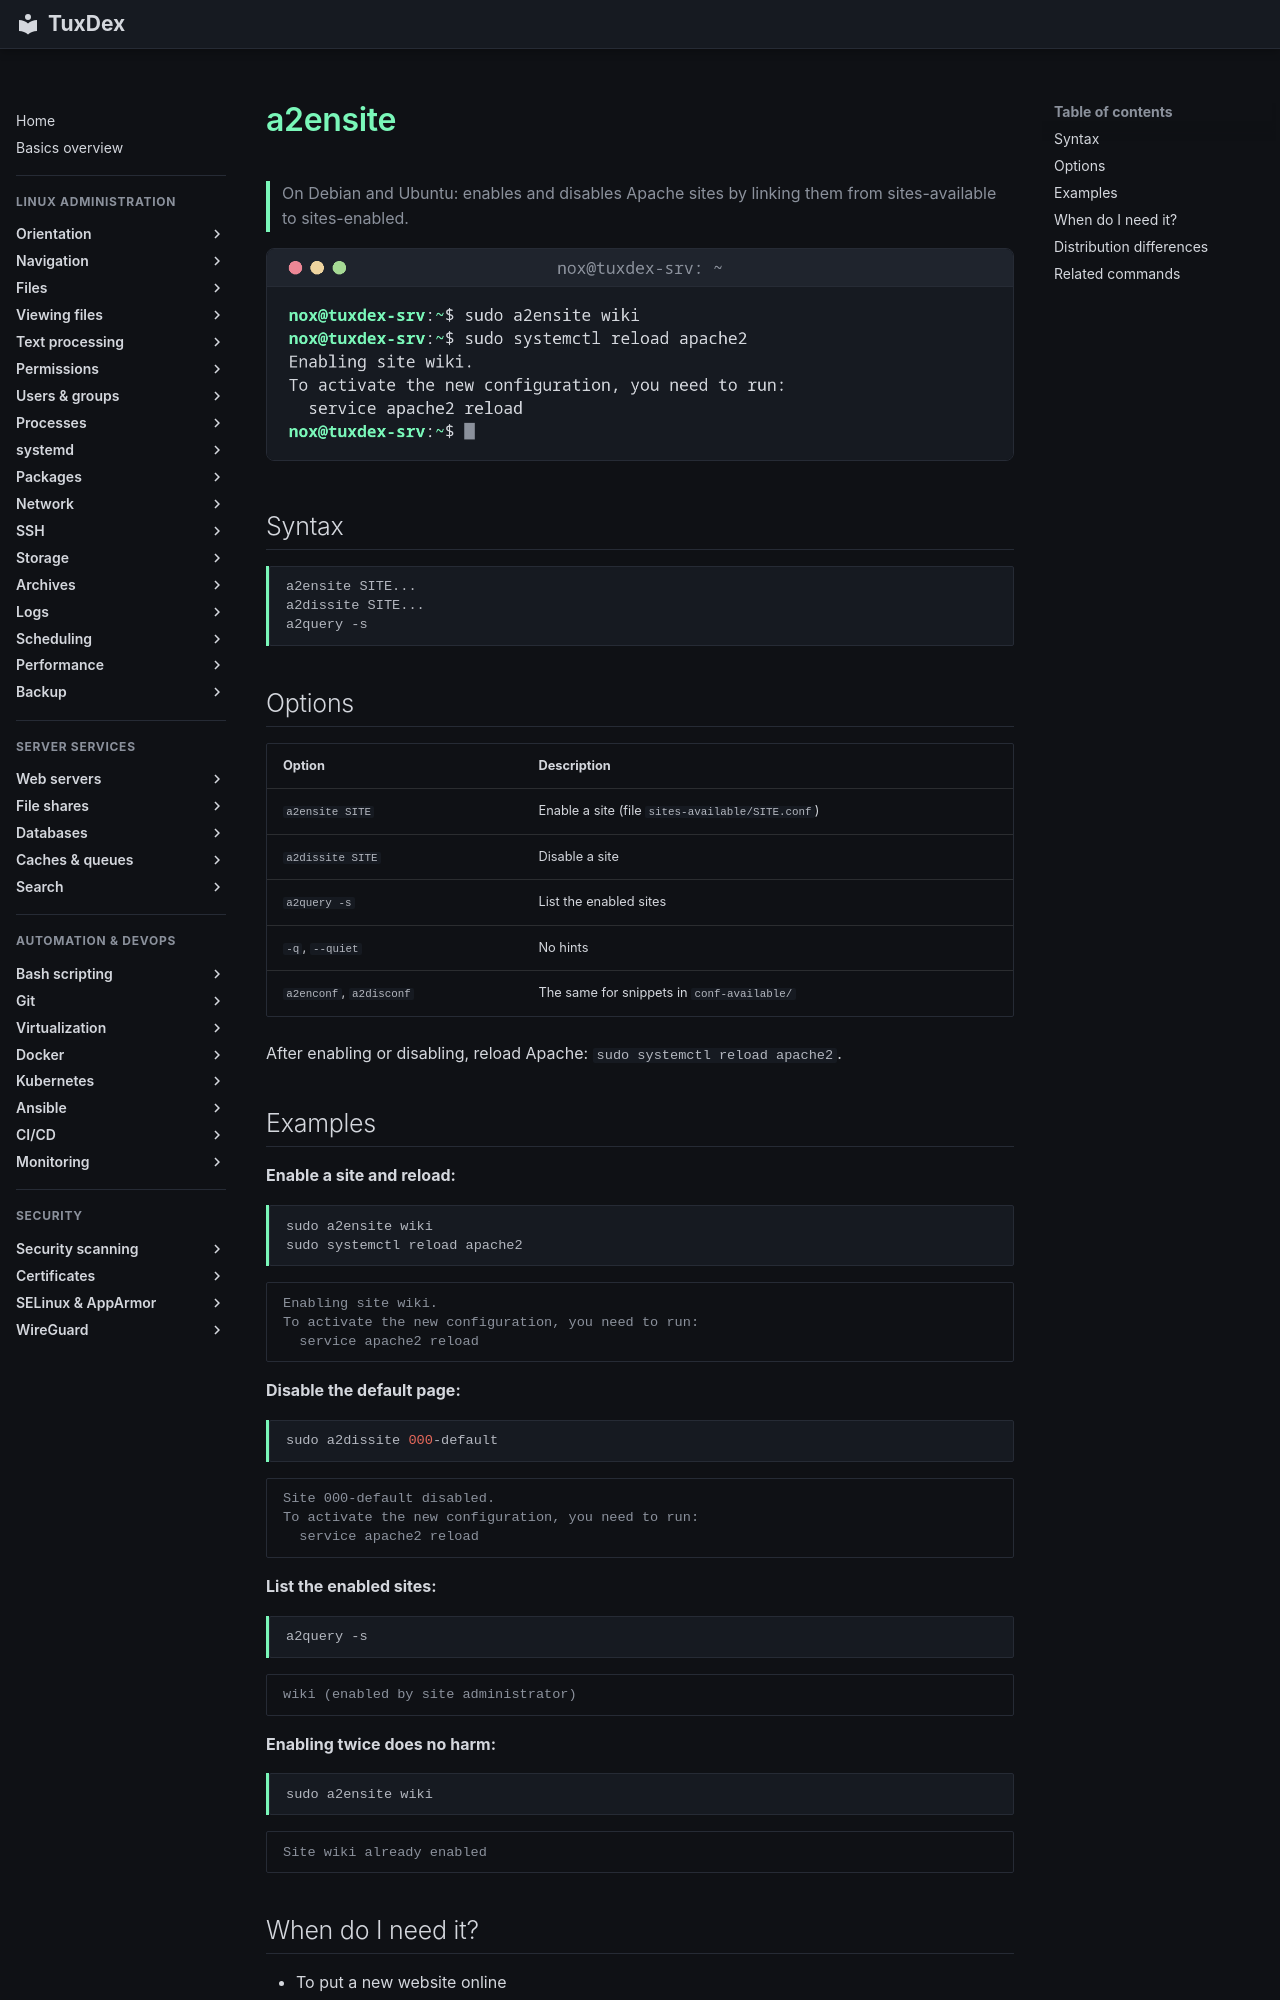

repository: Noxisan/tuxcodex · page: 29-webserver/a2ensite.en/index.html · generator: mkdocs

# a2ensite

> On Debian and Ubuntu: enables and disables Apache sites by linking them from sites-available to sites-enabled.

![a2ensite output](../assets/screenshots/29-webserver/a2ensite.png)

## Syntax

```bash
a2ensite SITE...
a2dissite SITE...
a2query -s
```

## Options

| Option | Description |
|--------|-------------|
| `a2ensite SITE` | Enable a site (file `sites-available/SITE.conf`) |
| `a2dissite SITE` | Disable a site |
| `a2query -s` | List the enabled sites |
| `-q`, `--quiet` | No hints |
| `a2enconf`, `a2disconf` | The same for snippets in `conf-available/` |

After enabling or disabling, reload Apache: `sudo systemctl reload apache2`.

## Examples

**Enable a site and reload:**

```bash
sudo a2ensite wiki
sudo systemctl reload apache2
```

```text
Enabling site wiki.
To activate the new configuration, you need to run:
  service apache2 reload
```

**Disable the default page:**

```bash
sudo a2dissite 000-default
```

```text
Site 000-default disabled.
To activate the new configuration, you need to run:
  service apache2 reload
```

**List the enabled sites:**

```bash
a2query -s
```

```text
wiki (enabled by site administrator)
```

**Enabling twice does no harm:**

```bash
sudo a2ensite wiki
```

```text
Site wiki already enabled
```
